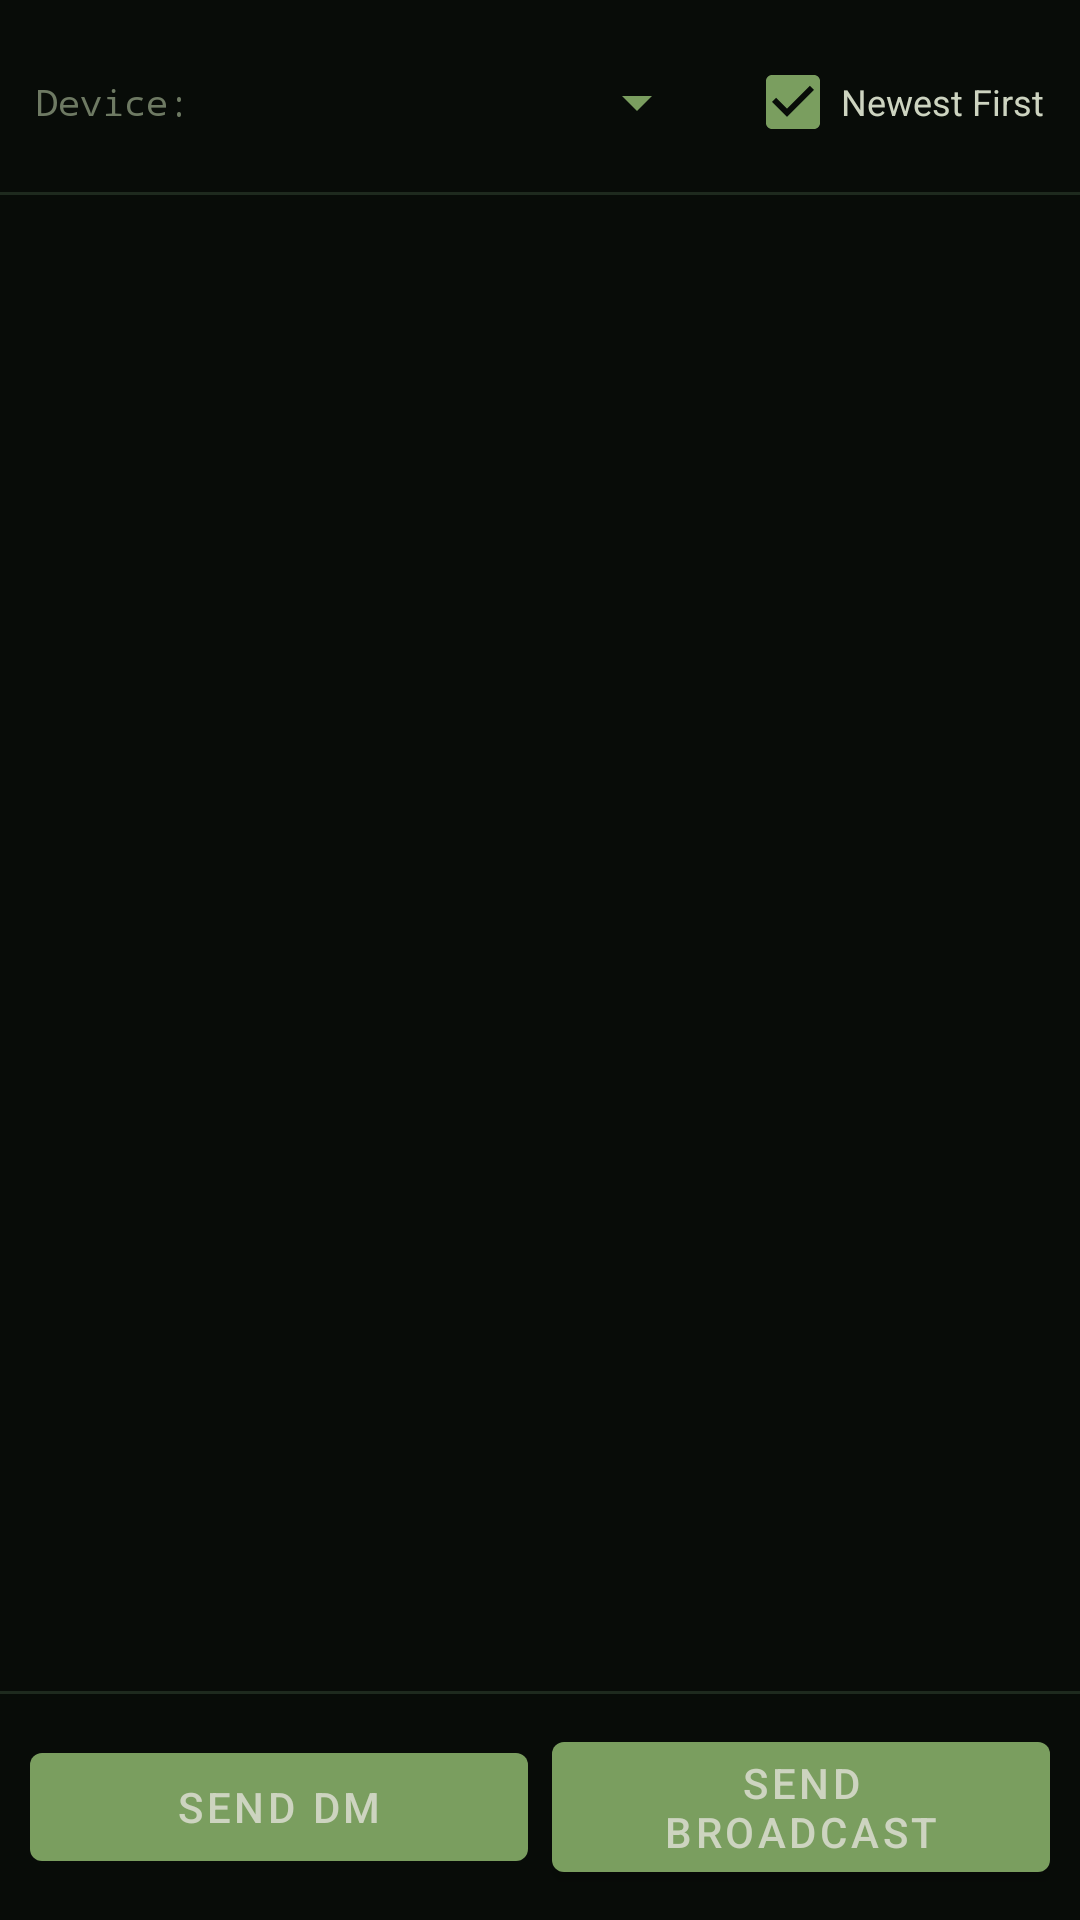

This screen was rendered from an Android layout file. Write that file and the resources it references.
<!-- AndroidManifest.xml: application theme Theme.BlackoutCommsLive -->
<!-- res/layout/fragment_messages.xml -->
<?xml version="1.0" encoding="utf-8"?>
<LinearLayout
    xmlns:android="http://schemas.android.com/apk/res/android"
    android:layout_width="match_parent"
    android:layout_height="match_parent"
    android:orientation="vertical"
    android:background="@color/background">

    
    <LinearLayout
        android:layout_width="match_parent"
        android:layout_height="wrap_content"
        android:orientation="horizontal"
        android:gravity="center_vertical"
        android:paddingStart="12dp"
        android:paddingEnd="12dp"
        android:paddingTop="10dp"
        android:paddingBottom="6dp">

        
        <TextView
            android:layout_width="wrap_content"
            android:layout_height="wrap_content"
            android:text="Device:"
            android:textColor="@color/text_secondary"
            android:textSize="12sp"
            android:fontFamily="monospace"
            android:layout_marginEnd="6dp" />

        
        <Spinner
            android:id="@+id/spinner_device"
            android:layout_width="0dp"
            android:layout_height="wrap_content"
            android:layout_weight="1"
            android:backgroundTint="@color/accent"
            android:popupBackground="@color/surface" />

        
        <CheckBox
            android:id="@+id/checkbox_newest_first"
            android:layout_width="wrap_content"
            android:layout_height="wrap_content"
            android:text="Newest First"
            android:textColor="@color/text_primary"
            android:textSize="12sp"
            android:buttonTint="@color/accent"
            android:layout_marginStart="12dp"
            android:checked="true" />

    </LinearLayout>

    <View
        android:layout_width="match_parent"
        android:layout_height="1dp"
        android:background="@color/divider" />

    
    <TextView
        android:id="@+id/tv_empty_messages"
        android:layout_width="match_parent"
        android:layout_height="wrap_content"
        android:text="No messages"
        android:textColor="@color/text_secondary"
        android:textSize="13sp"
        android:gravity="center"
        android:padding="24dp"
        android:visibility="gone" />

    
    <androidx.recyclerview.widget.RecyclerView
        android:id="@+id/recycler_messages"
        android:layout_width="match_parent"
        android:layout_height="0dp"
        android:layout_weight="1"
        android:clipToPadding="false"
        android:paddingBottom="8dp" />

    <View
        android:layout_width="match_parent"
        android:layout_height="1dp"
        android:background="@color/divider" />

    
    <LinearLayout
        android:layout_width="match_parent"
        android:layout_height="wrap_content"
        android:orientation="horizontal"
        android:gravity="center"
        android:padding="10dp">

        <com.google.android.material.button.MaterialButton
            android:id="@+id/btn_send_dm"
            style="@style/Widget.MaterialComponents.Button"
            android:layout_width="0dp"
            android:layout_height="wrap_content"
            android:layout_weight="1"
            android:text="Send DM"
            android:layout_marginEnd="8dp"
            xmlns:app="http://schemas.android.com/apk/res-auto"
            app:backgroundTint="@color/accent" />

        <com.google.android.material.button.MaterialButton
            android:id="@+id/btn_send_broadcast"
            style="@style/Widget.MaterialComponents.Button"
            android:layout_width="0dp"
            android:layout_height="wrap_content"
            android:layout_weight="1"
            android:text="Send Broadcast"
            xmlns:app="http://schemas.android.com/apk/res-auto"
            app:backgroundTint="@color/accent" />

    </LinearLayout>

</LinearLayout>
<!-- resources referenced by this layout -->
<resources>
  <color name="accent">#7A9E5F</color>
  <color name="background">#080C08</color>
  <color name="divider">#1E2A1E</color>
  <color name="surface">#0F140F</color>
  <color name="text_primary">#CDD4C0</color>
  <color name="text_secondary">#6E7A63</color>
  <style name="Theme.BlackoutCommsLive" parent="Theme.MaterialComponents.DayNight.NoActionBar">
          <item name="colorPrimary">@color/primary</item>
          <item name="colorPrimaryVariant">@color/primary_variant</item>
          <item name="colorOnPrimary">@color/text_primary</item>
          <item name="colorSecondary">@color/accent</item>
          <item name="colorOnSecondary">@color/background</item>
          <item name="android:colorBackground">@color/background</item>
          <item name="android:windowBackground">@color/background</item>
          <item name="bottomSheetDialogTheme">@style/BottomSheetDialogTheme</item>
          
          <item name="materialAlertDialogTheme">@style/AlertDialogTheme</item>
          
          <item name="alertDialogTheme">@style/AlertDialogTheme</item>
      </style>
  <color name="primary">#1A2E1A</color>
  <color name="primary_variant">#0D1A0D</color>
  <style name="BottomSheetDialogTheme" parent="Theme.MaterialComponents.BottomSheetDialog">
          <item name="android:windowIsFloating">false</item>
          <item name="bottomSheetStyle">@style/BottomSheetStyle</item>
      </style>
  <style name="AlertDialogTheme" parent="ThemeOverlay.MaterialComponents.MaterialAlertDialog">
          <item name="colorSurface">@color/surface</item>
          <item name="colorOnSurface">@color/text_primary</item>
          <item name="colorPrimary">@color/accent</item>
          <item name="android:textColorPrimary">@color/text_primary</item>
          <item name="android:textColorSecondary">@color/text_secondary</item>
          <item name="buttonBarPositiveButtonStyle">@style/DialogButtonStyle</item>
          <item name="buttonBarNegativeButtonStyle">@style/DialogButtonStyle</item>
          <item name="buttonBarNeutralButtonStyle">@style/DialogButtonStyle</item>
      </style>
  <style name="BottomSheetStyle" parent="Widget.Design.BottomSheet.Modal">
          <item name="android:background">@color/surface</item>
      </style>
  <style name="DialogButtonStyle" parent="Widget.MaterialComponents.Button.TextButton.Dialog">
          <item name="android:textColor">@color/accent</item>
      </style>
</resources>
